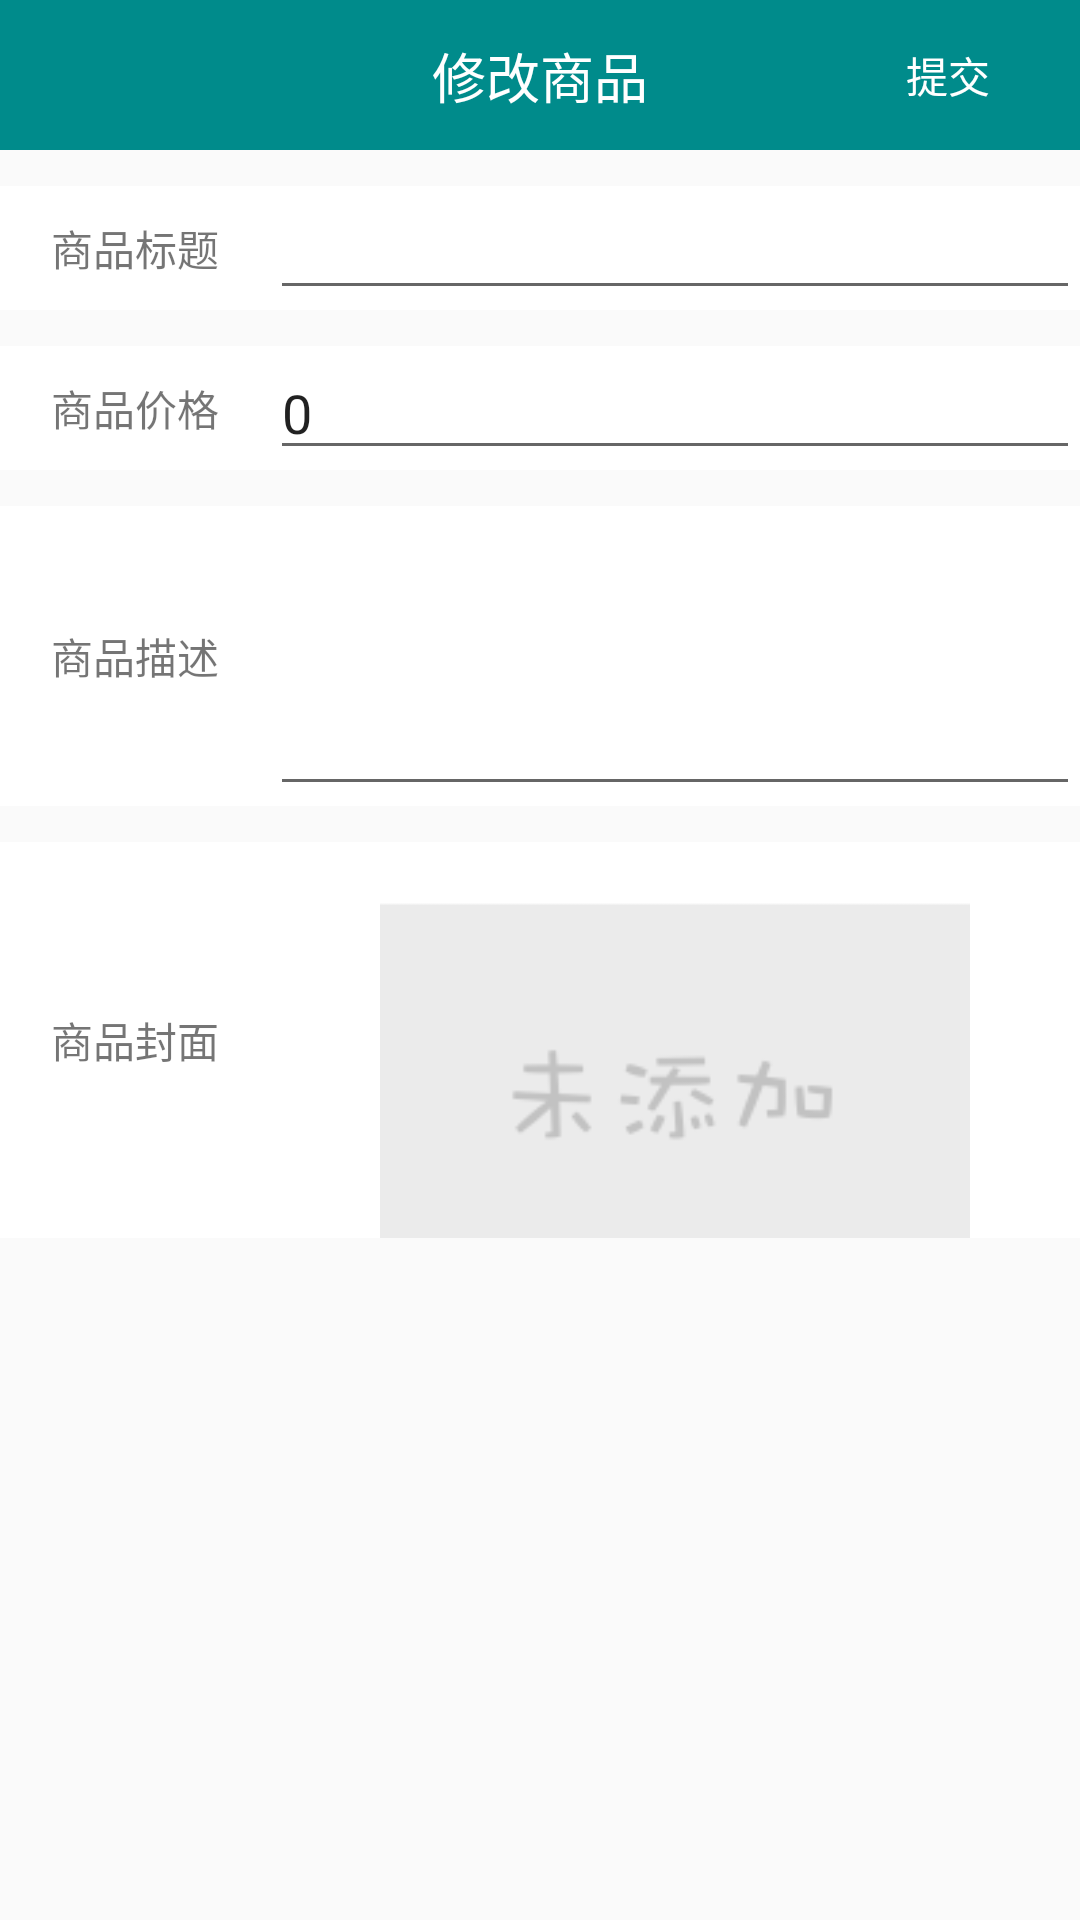

Android layout source for this screen:
<!-- AndroidManifest.xml: application theme AppTheme -->
<!-- res/layout/activity_modify.xml -->
<?xml version="1.0" encoding="utf-8"?>
<LinearLayout xmlns:android="http://schemas.android.com/apk/res/android"
    android:layout_width="match_parent"
    android:layout_height="match_parent"
    android:background="#fafafa"
    android:orientation="vertical">

    

    <RelativeLayout
        android:layout_width="match_parent"
        android:layout_height="50dp"
        android:background="@color/colorPrimary">

        <ImageButton
            android:id="@+id/ib_back"
            android:layout_width="wrap_content"
            android:layout_height="match_parent"
            android:layout_centerVertical="true"
            android:background="@null"
            android:paddingLeft="@dimen/commDimen"
            android:paddingRight="@dimen/commDimen"
            android:src="@mipmap/ic_back" />

        <TextView
            android:layout_width="wrap_content"
            android:layout_height="wrap_content"
            android:layout_centerInParent="true"
            android:gravity="center"
            android:padding="@dimen/commDimen"
            android:text="修改商品"
            android:textColor="#fff"
            android:textSize="18sp" />

        <Button
            android:id="@+id/btn_submit"
            android:layout_width="wrap_content"
            android:layout_height="wrap_content"
            android:layout_alignParentRight="true"
            android:layout_centerVertical="true"
            android:background="@null"
            android:text="提交"
            android:textColor="#fff" />
    </RelativeLayout>


    
    <LinearLayout
        android:layout_width="match_parent"
        android:layout_height="wrap_content"
        android:layout_marginTop="@dimen/commDimen"
        android:background="#fff"
        android:gravity="center"
        android:orientation="horizontal">

        <TextView
            android:layout_width="match_parent"
            android:layout_height="wrap_content"
            android:layout_weight="3"
            android:gravity="center"
            android:text="商品标题" />

        <EditText
            android:id="@+id/et_title"
            android:layout_width="match_parent"
            android:layout_height="wrap_content"
            android:layout_weight="1" />

    </LinearLayout>
    
    <LinearLayout
        android:layout_width="match_parent"
        android:layout_height="wrap_content"
        android:layout_marginTop="@dimen/commDimen"
        android:background="#fff"
        android:gravity="center"
        android:orientation="horizontal">

        <TextView
            android:layout_width="match_parent"
            android:layout_height="wrap_content"
            android:layout_weight="3"
            android:gravity="center"
            android:text="商品价格" />

        <EditText
            android:id="@+id/et_price"
            android:layout_width="match_parent"
            android:layout_height="wrap_content"
            android:layout_weight="1"
            android:inputType="numberDecimal"
            android:paddingRight="@dimen/commDimen"
            android:text="0" />

    </LinearLayout>

    
    <LinearLayout
        android:layout_width="match_parent"
        android:layout_height="wrap_content"
        android:layout_marginTop="@dimen/commDimen"
        android:background="#fff"
        android:gravity="center"
        android:orientation="horizontal">

        <TextView
            android:layout_width="match_parent"
            android:layout_height="wrap_content"
            android:layout_weight="3"
            android:gravity="center"
            android:text="商品描述" />

        <EditText
            android:id="@+id/et_description"
            android:layout_width="match_parent"
            android:layout_height="wrap_content"
            android:layout_weight="1"
            android:height="100dp"
            android:gravity="top" />

    </LinearLayout>

    
    <LinearLayout
        android:layout_width="match_parent"
        android:layout_height="wrap_content"
        android:layout_marginTop="@dimen/commDimen"
        android:background="#fff"
        android:gravity="center"
        android:orientation="horizontal">

        <TextView
            android:layout_width="match_parent"
            android:layout_height="wrap_content"
            android:layout_weight="3"
            android:gravity="center"
            android:text="商品封面" />

        <ImageView
            android:id="@+id/iv_album"
            android:layout_width="match_parent"
            android:layout_height="wrap_content"
            android:layout_marginTop="@dimen/commDimen"
            android:layout_weight="1"
            android:clickable="true"
            android:maxHeight="150dp"
            android:minHeight="120dp"
            android:src="@mipmap/ic_default_gray" />

    </LinearLayout>


</LinearLayout>
<!-- resources referenced by this layout -->
<resources>
  <color name="colorPrimary">#008B8B</color>
  <dimen name="commDimen">12dp</dimen>
  <!-- mipmap ic_default_gray: png bitmap (mipmap-hdpi, 2570 bytes) -->
  <style name="AppTheme" parent="Base.Theme.AppCompat.Light.DarkActionBar">
          
          <item name="colorPrimary">@color/colorPrimary</item>
          <item name="colorPrimaryDark">@color/colorPrimaryDark</item>
          <item name="colorAccent">@color/colorAccent</item>\
          <item name="windowNoTitle">true</item>
      </style>
  <color name="colorPrimaryDark">#008080</color>
  <color name="colorAccent">#008000</color>
</resources>
